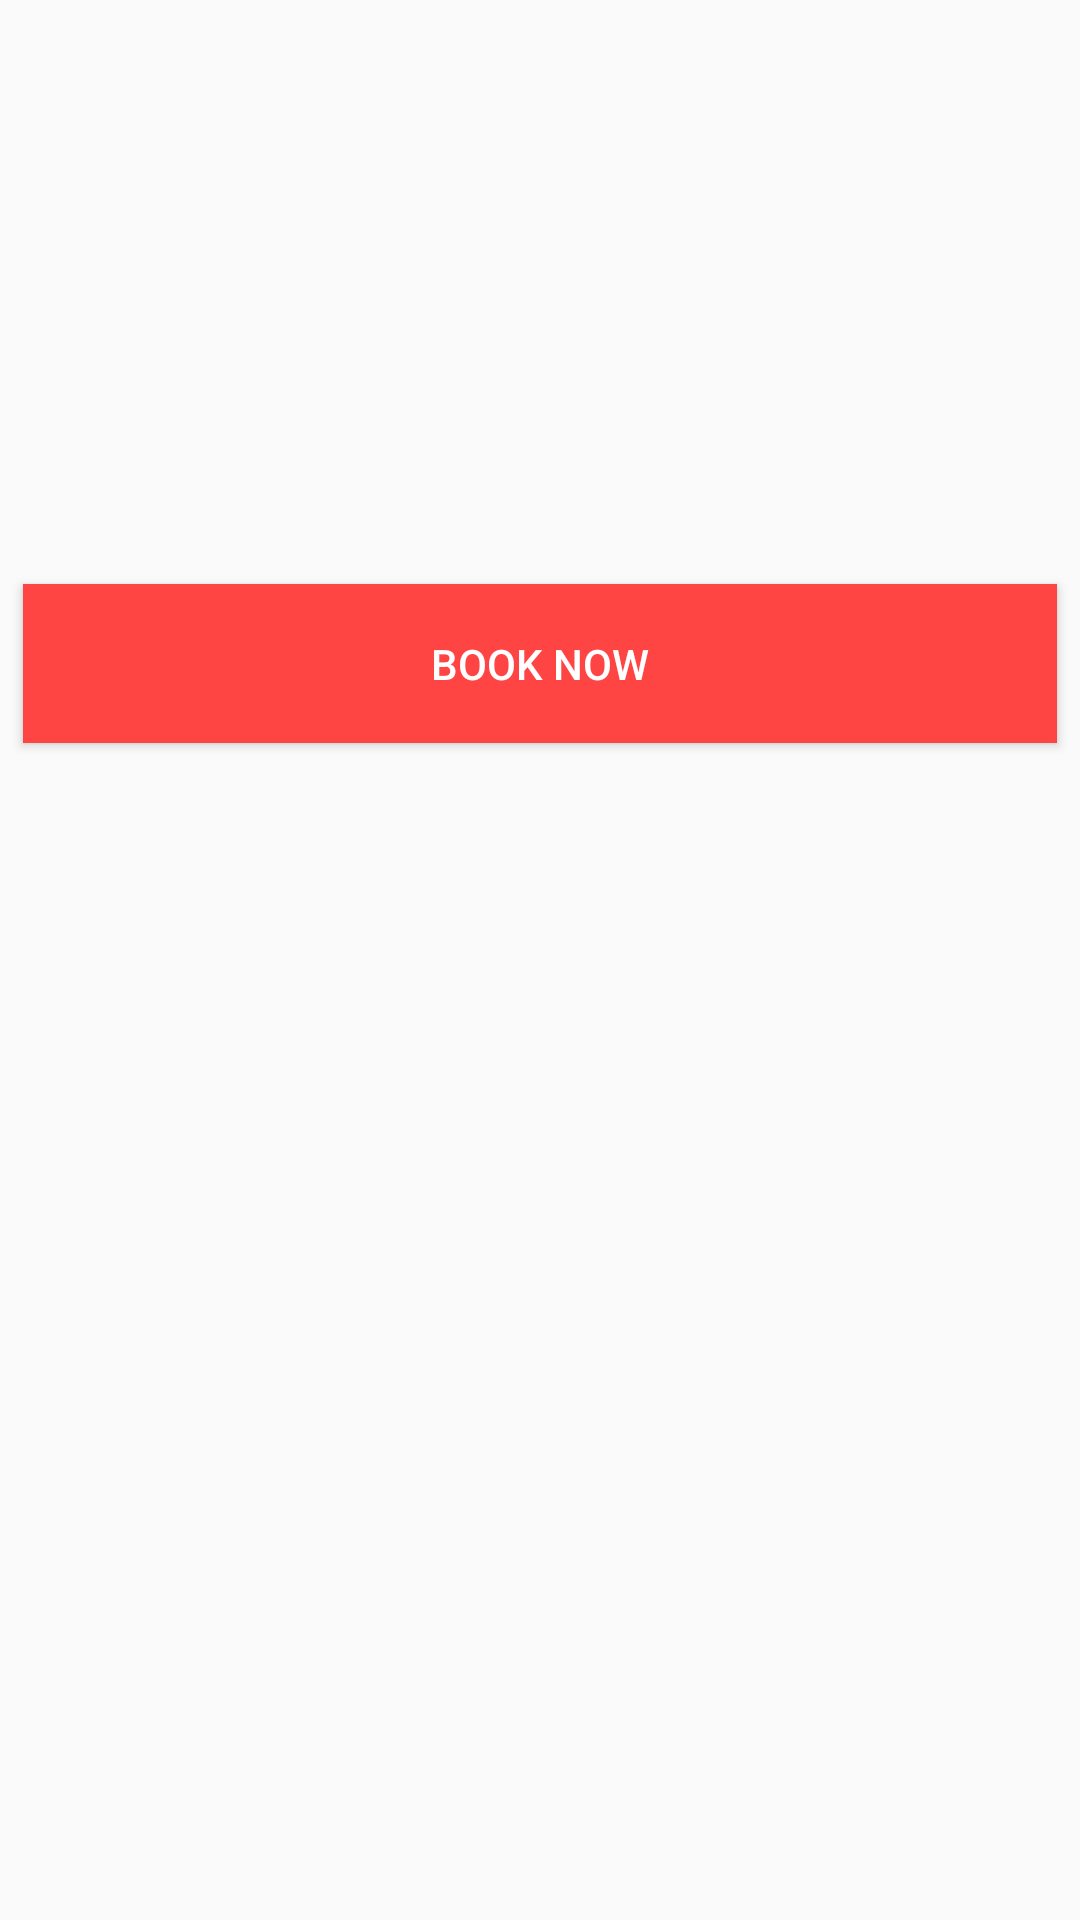

This screen was rendered from an Android layout file. Write that file and the resources it references.
<!-- AndroidManifest.xml: application theme AppTheme -->
<!-- res/layout/activity_displaysub.xml -->
<?xml version="1.0" encoding="utf-8"?>
<RelativeLayout xmlns:android="http://schemas.android.com/apk/res/android"
    xmlns:tools="http://schemas.android.com/tools"
    android:id="@+id/activity_displaysub"
    android:layout_width="match_parent"
    android:layout_height="match_parent"
    android:paddingBottom="@dimen/activity_vertical_margin"
    android:paddingLeft="@dimen/activity_horizontal_margin"
    android:paddingRight="@dimen/activity_horizontal_margin"
    android:paddingTop="@dimen/activity_vertical_margin"
    tools:context="com.example.chirag.carparlour.displaysub"
    android:orientation="vertical">
    <TextView
            android:id="@+id/washes"
            android:layout_width="match_parent"
            android:layout_height="wrap_content"
            android:digits="abcdefghijklmnopqrstuvwxyzABCDEFGHIJKLMNOPQRSTUVWXYZ "
            android:text=""
            android:textSize="28sp"
            />
    <TextView
        android:id="@+id/surref"
        android:layout_width="match_parent"
        android:layout_height="wrap_content"
        android:digits="abcdefghijklmnopqrstuvwxyzABCDEFGHIJKLMNOPQRSTUVWXYZ "
        android:text=""
        android:textSize="28sp"
        android:layout_below="@+id/washes"
        />
    <TextView
        android:id="@+id/duccle"
        android:layout_width="match_parent"
        android:layout_height="wrap_content"
        android:digits="abcdefghijklmnopqrstuvwxyzABCDEFGHIJKLMNOPQRSTUVWXYZ "
        android:text=""
        android:textSize="28sp"
        android:layout_below="@+id/surref"
        />
    <TextView
        android:id="@+id/intenr"
        android:layout_width="match_parent"
        android:layout_height="wrap_content"
        android:digits="abcdefghijklmnopqrstuvwxyzABCDEFGHIJKLMNOPQRSTUVWXYZ "
        android:text=""
        android:textSize="28sp"
        android:layout_below="@+id/duccle"
        />
    <TextView
        android:id="@+id/price"
        android:layout_width="match_parent"
        android:layout_height="wrap_content"
        android:digits="abcdefghijklmnopqrstuvwxyzABCDEFGHIJKLMNOPQRSTUVWXYZ "
        android:text=""
        android:textSize="28sp"
        android:layout_below="@+id/intenr"
        />
    <Button
        android:id="@+id/booknow"
        android:layout_width="match_parent"
        android:layout_height="wrap_content"
        android:layout_margin="8dp"
        android:background="@android:color/holo_red_light"
        android:filterTouchesWhenObscured="true"
        android:padding="17dp"
        android:text="book Now"
        android:textColor="@color/colorWhite"
        android:layout_below="@+id/price"/>

</RelativeLayout>
<!-- resources referenced by this layout -->
<resources>
  <color name="colorWhite">@android:color/background_light</color>
  <style name="AppTheme" parent="Theme.AppCompat.Light.DarkActionBar">
          
          <item name="colorPrimary">@color/colorPrimary</item>
          <item name="colorPrimaryDark">@color/colorPrimaryDark</item>
          <item name="colorAccent">@color/colorAccent</item>
      </style>
  <color name="colorPrimary">#3F51B5</color>
  <color name="colorPrimaryDark">#303f9f</color>
  <color name="colorAccent">#FF4081</color>
</resources>
